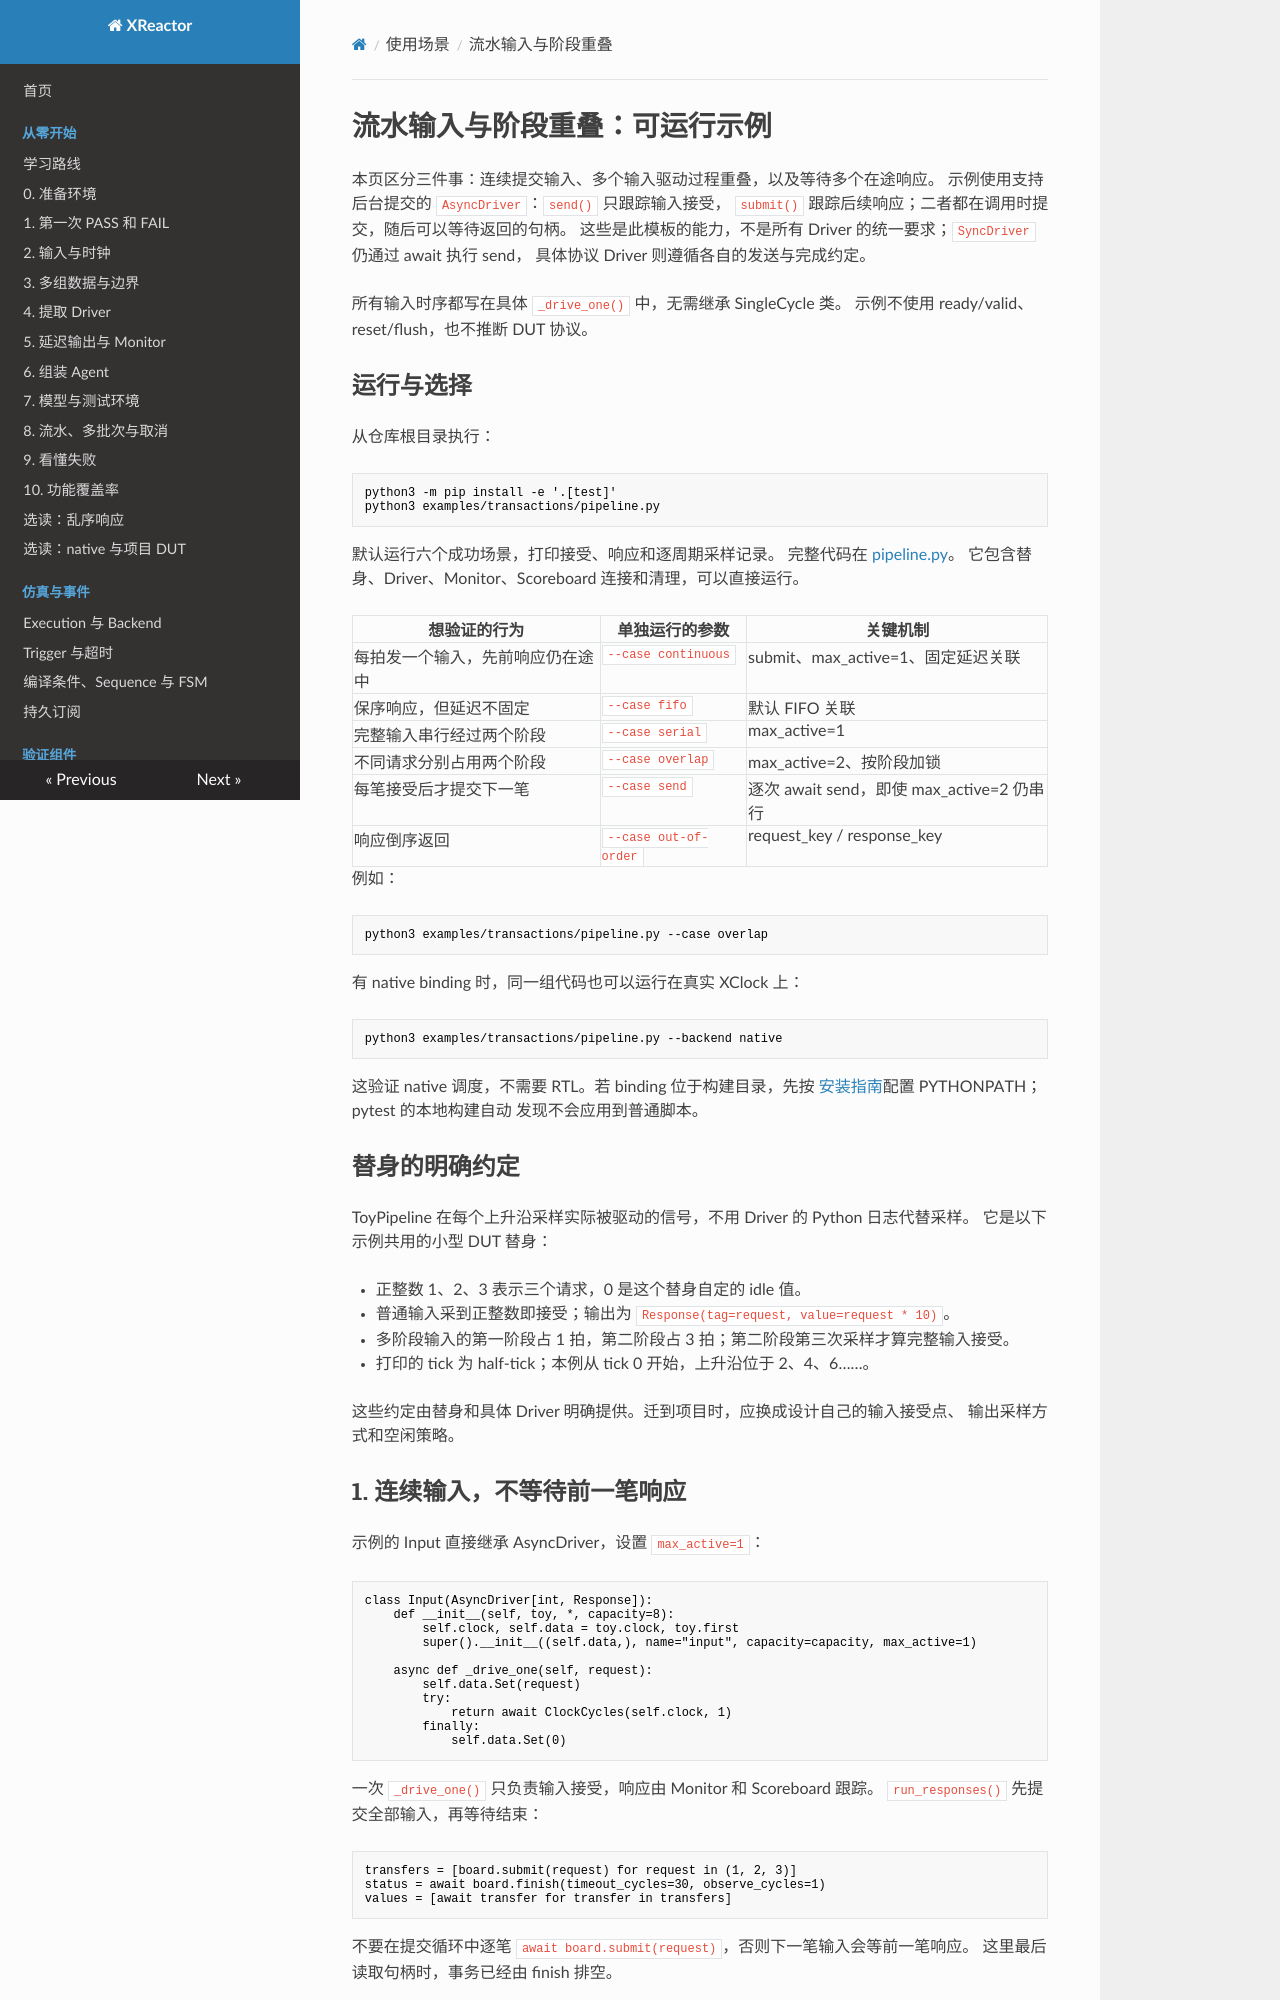

repository: Makiras/xreactor · page: guides/pipeline-examples/index.html · generator: mkdocs

# 流水输入与阶段重叠：可运行示例

本页区分三件事：连续提交输入、多个输入驱动过程重叠，以及等待多个在途响应。
示例使用支持后台提交的 `AsyncDriver`：`send()` 只跟踪输入接受，
`submit()` 跟踪后续响应；二者都在调用时提交，随后可以等待返回的句柄。
这些是此模板的能力，不是所有 Driver 的统一要求；`SyncDriver` 仍通过 await 执行 send，
具体协议 Driver 则遵循各自的发送与完成约定。

所有输入时序都写在具体 `_drive_one()` 中，无需继承 SingleCycle 类。
示例不使用 ready/valid、reset/flush，也不推断 DUT 协议。

## 运行与选择

从仓库根目录执行：

```bash
python3 -m pip install -e '.[test]'
python3 examples/transactions/pipeline.py
```

默认运行六个成功场景，打印接受、响应和逐周期采样记录。
完整代码在 [pipeline.py](https://github.com/Makiras/xreactor/blob/main/examples/transactions/pipeline.py)。
它包含替身、Driver、Monitor、Scoreboard 连接和清理，可以直接运行。

| 想验证的行为 | 单独运行的参数 | 关键机制 |
| --- | --- | --- |
| 每拍发一个输入，先前响应仍在途中 | `--case continuous` | submit、max_active=1、固定延迟关联 |
| 保序响应，但延迟不固定 | `--case fifo` | 默认 FIFO 关联 |
| 完整输入串行经过两个阶段 | `--case serial` | max_active=1 |
| 不同请求分别占用两个阶段 | `--case overlap` | max_active=2、按阶段加锁 |
| 每笔接受后才提交下一笔 | `--case send` | 逐次 await send，即使 max_active=2 仍串行 |
| 响应倒序返回 | `--case out-of-order` | request_key / response_key |

例如：

```bash
python3 examples/transactions/pipeline.py --case overlap
```

有 native binding 时，同一组代码也可以运行在真实 XClock 上：

```bash
python3 examples/transactions/pipeline.py --backend native
```

这验证 native 调度，不需要 RTL。若 binding 位于构建目录，先按
[安装指南](../getting-started/installation.md)配置 PYTHONPATH；pytest 的本地构建自动
发现不会应用到普通脚本。

## 替身的明确约定

ToyPipeline 在每个上升沿采样实际被驱动的信号，不用 Driver 的 Python 日志代替采样。
它是以下示例共用的小型 DUT 替身：

- 正整数 1、2、3 表示三个请求，0 是这个替身自定的 idle 值。
- 普通输入采到正整数即接受；输出为 `Response(tag=request, value=request * 10)`。
- 多阶段输入的第一阶段占 1 拍，第二阶段占 3 拍；第二阶段第三次采样才算完整输入接受。
- 打印的 tick 为 half-tick；本例从 tick 0 开始，上升沿位于 2、4、6……。

这些约定由替身和具体 Driver 明确提供。迁到项目时，应换成设计自己的输入接受点、
输出采样方式和空闲策略。
